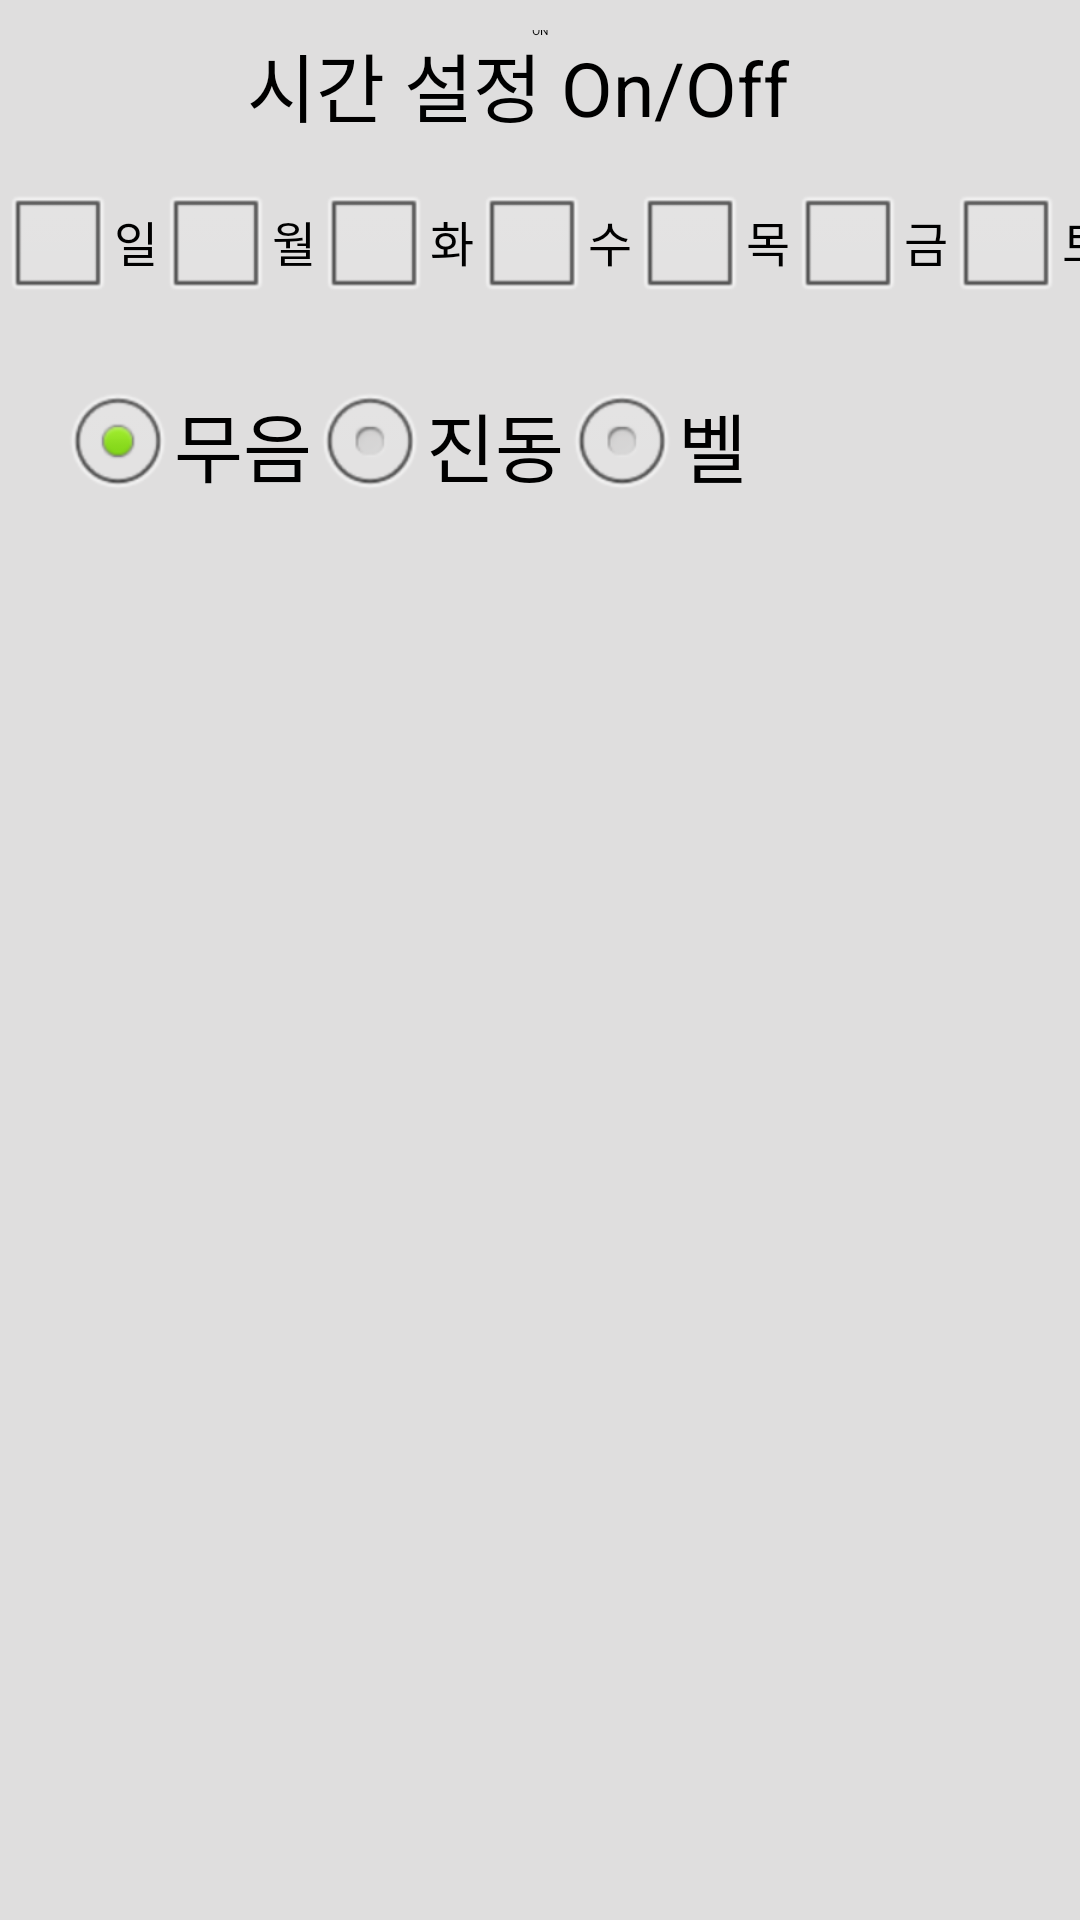

Android layout source for this screen:
<!-- AndroidManifest.xml: application theme AppTheme -->
<!-- res/layout/periodview_layout.xml -->
<?xml version="1.0" encoding="utf-8"?>
<LinearLayout xmlns:android="http://schemas.android.com/apk/res/android"
    android:layout_width="match_parent"
    android:layout_height="match_parent"
    android:orientation="vertical"
    android:background="@color/bg_color"
    >
	<Switch android:id="@+id/periodSwitch" 
	    android:text="@string/period_config_onoff"
    	android:checked="true"
        android:layout_width="match_parent"
        android:layout_height="wrap_content"
        android:gravity="center_horizontal"
        android:textSize="25sp"
        android:layout_margin="10dip" 
        />
    
    <LinearLayout 
        android:id="@+id/checkboxLayout"
    	android:layout_width="match_parent"
    	android:layout_height="wrap_content"
    	android:orientation="horizontal"
    	android:gravity="center_horizontal"
    	>
    	<CheckBox android:id="@+id/sun"
    	    android:layout_width="wrap_content"
    		android:layout_height="wrap_content"
    	    android:text="@string/label_sunday"
    	    />
    	<CheckBox android:id="@+id/mon"
    	    android:layout_width="wrap_content"
    		android:layout_height="wrap_content"
    	    android:text="@string/label_monday"/>
    	<CheckBox android:id="@+id/tue"
    	    android:layout_width="wrap_content"
    		android:layout_height="wrap_content"
    	    android:text="@string/label_tuesday"/>
    	<CheckBox android:id="@+id/wed"
    	    android:layout_width="wrap_content"
    		android:layout_height="wrap_content"
    	    android:text="@string/label_wednesday"/>
    	<CheckBox android:id="@+id/thu"
    	    android:layout_width="wrap_content"
    		android:layout_height="wrap_content"
    	    android:text="@string/label_thursday"/>
    	<CheckBox android:id="@+id/fri"
    	    android:layout_width="wrap_content"
    		android:layout_height="wrap_content"
    	    android:text="@string/label_friday"/>
    	<CheckBox android:id="@+id/sat"
    	    android:layout_width="wrap_content"
    		android:layout_height="wrap_content"
    	    android:text="@string/label_saturday"/>
   	</LinearLayout>    
 
    <LinearLayout 
        android:id="@+id/timeLayout"
    	android:layout_width="match_parent"
    	android:layout_height="wrap_content"
    	android:orientation="horizontal"
    	android:gravity="center_vertical"
    	>    
    	
	    
    </LinearLayout>
    <RelativeLayout
        android:layout_width="fill_parent"
        android:layout_height="wrap_content"
        android:focusable="false"
        android:orientation="vertical" 
        android:layout_marginLeft="20dp"
        android:layout_marginRight="20dp"
        android:layout_marginTop="20dp"
        android:layout_marginBottom="10dp"
        >
        <RadioGroup
	            android:id="@+id/ring_mode"
	            android:layout_width="wrap_content"
	            android:layout_height="wrap_content"
	            android:orientation="horizontal" 
	            >
        
	            <RadioButton
	                android:id="@+id/ring_mode_0"
	                android:layout_width="wrap_content"
	                android:layout_height="wrap_content"
	                android:checked="true"
	                android:text="@string/txt_ring_mode_none"
	                android:textSize="25sp" />
	
	            <RadioButton
	                android:id="@+id/ring_mode_1"
	                android:layout_width="wrap_content"
	                android:layout_height="wrap_content"
	                android:text="@string/txt_ring_mode_vibrator"
	                android:textSize="25sp" />
	
	            <RadioButton
	                android:id="@+id/ring_mode_2"
	                android:layout_width="wrap_content"
	                android:layout_height="wrap_content"
	                android:text="@string/txt_ring_mode_ring"
	                android:textSize="25sp" />
	    </RadioGroup>

	</RelativeLayout>
	<LinearLayout android:id="@+id/chartLayout"
	    android:layout_width="match_parent"
        android:layout_height="match_parent"
	    />
</LinearLayout>
<!-- resources referenced by this layout -->
<resources>
  <color name="bg_color">#dfdede</color>
  <string name="label_friday">금</string>
  <string name="label_monday">월</string>
  <string name="label_saturday">토</string>
  <string name="label_sunday">일</string>
  <string name="label_thursday">목</string>
  <string name="label_tuesday">화</string>
  <string name="label_wednesday">수</string>
  <string name="period_config_onoff">시간 설정 On/Off</string>
  <string name="txt_ring_mode_none">무음</string>
  <string name="txt_ring_mode_ring">벨</string>
  <string name="txt_ring_mode_vibrator">진동</string>
  <style name="AppTheme" parent="android:Theme.Light" />
</resources>
